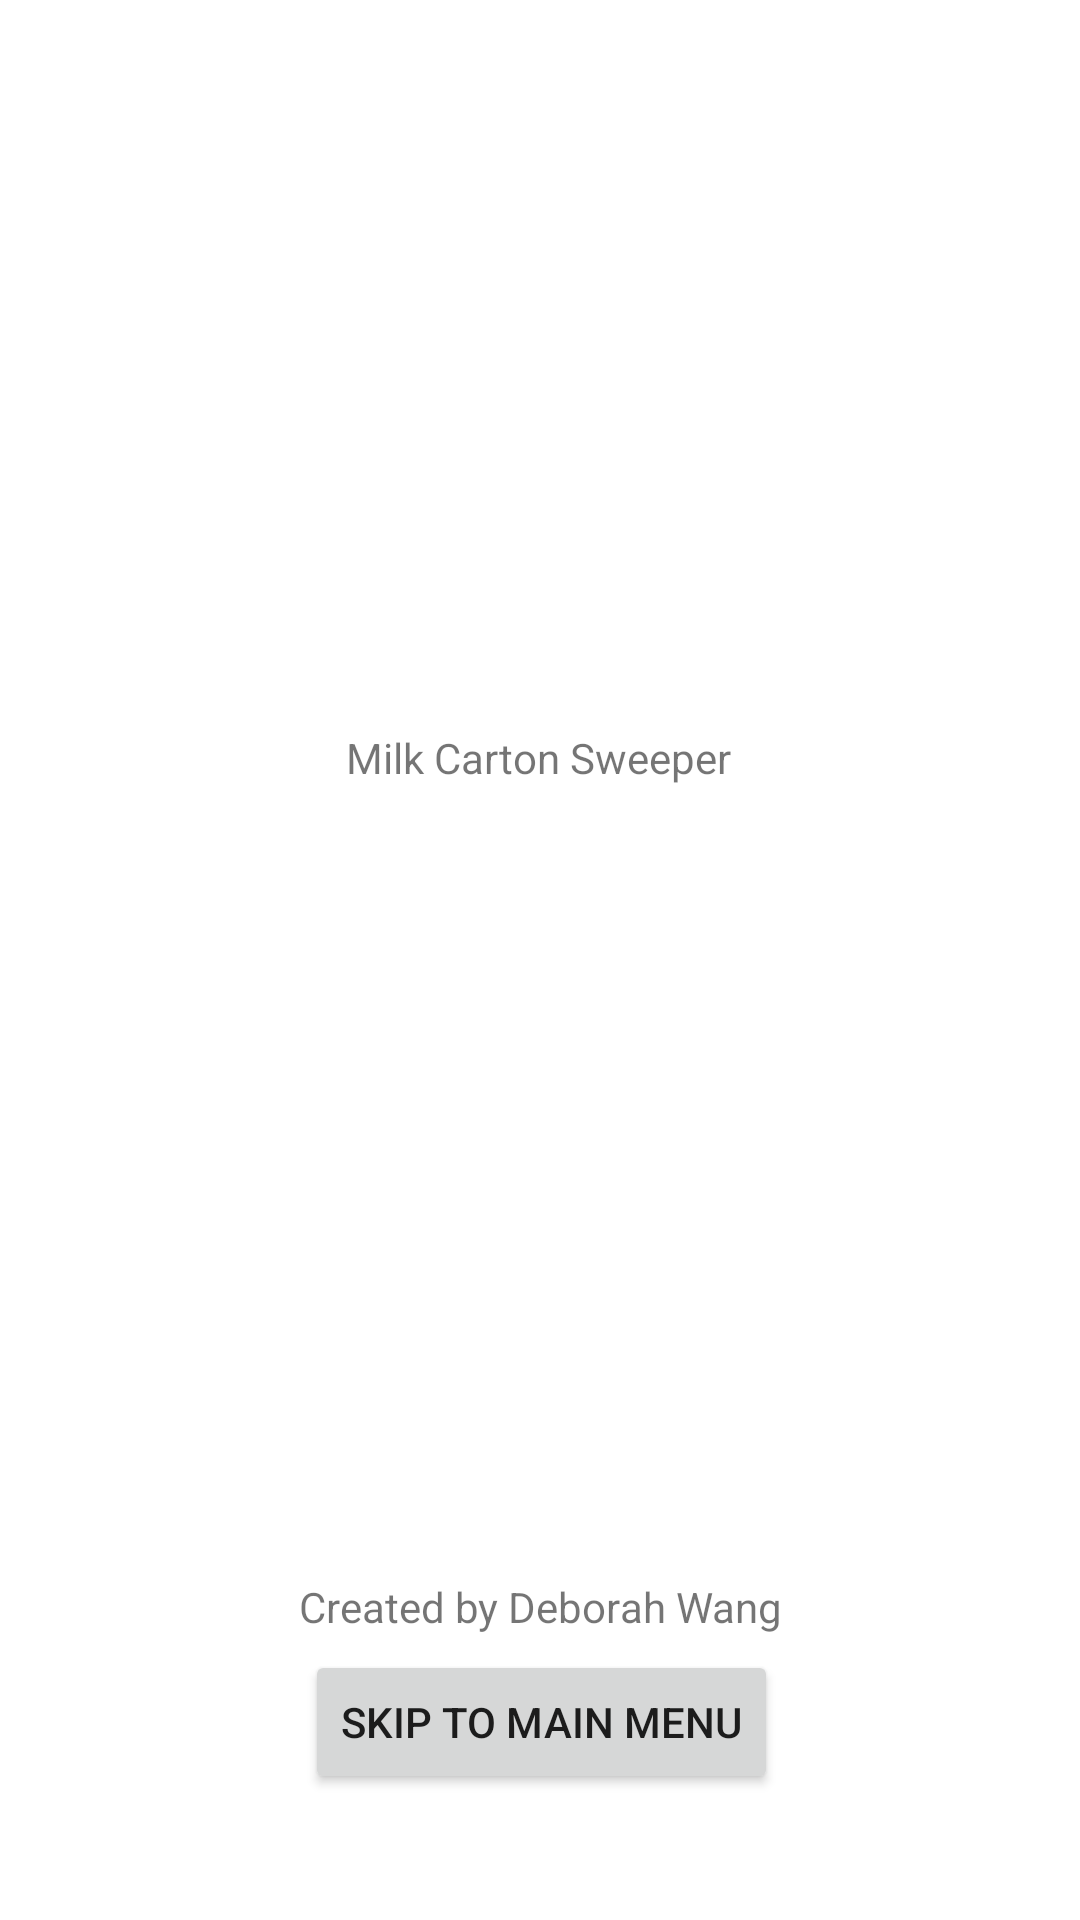

Layout XML and referenced resources for this Android screen:
<!-- AndroidManifest.xml: application theme Theme.MineSeeker -->
<!-- res/layout/activity_welcome_screen.xml -->
<?xml version="1.0" encoding="utf-8"?>
<androidx.constraintlayout.widget.ConstraintLayout xmlns:android="http://schemas.android.com/apk/res/android"
    xmlns:app="http://schemas.android.com/apk/res-auto"
    xmlns:tools="http://schemas.android.com/tools"
    android:layout_width="match_parent"
    android:layout_height="match_parent"
    tools:context=".ui.WelcomeScreen">

    <TextView
        android:id="@+id/welcome_gameName"
        android:layout_width="wrap_content"
        android:layout_height="wrap_content"
        android:layout_marginStart="140dp"
        android:layout_marginTop="243dp"
        android:layout_marginEnd="141dp"
        android:text="@string/app_name"
        app:layout_constraintEnd_toEndOf="parent"
        app:layout_constraintStart_toStartOf="parent"
        app:layout_constraintTop_toTopOf="parent" />

    <TextView
        android:id="@+id/welcome_authorName"
        android:layout_width="wrap_content"
        android:layout_height="wrap_content"
        android:layout_marginStart="124dp"
        android:layout_marginEnd="124dp"
        android:layout_marginBottom="95dp"
        android:text="@string/authorName"
        app:layout_constraintBottom_toBottomOf="parent"
        app:layout_constraintEnd_toEndOf="parent"
        app:layout_constraintStart_toStartOf="parent" />

    <Button
        android:id="@+id/welcome_SkipToMain"
        android:layout_width="wrap_content"
        android:layout_height="wrap_content"
        android:layout_marginStart="113dp"
        android:layout_marginTop="288dp"
        android:layout_marginEnd="112dp"
        android:text="@string/skipWelcome"
        app:layout_constraintEnd_toEndOf="parent"
        app:layout_constraintStart_toStartOf="parent"
        app:layout_constraintTop_toBottomOf="@+id/welcome_gameName" />
</androidx.constraintlayout.widget.ConstraintLayout>
<!-- resources referenced by this layout -->
<resources>
  <string name="app_name">Milk Carton Sweeper</string>
  <string name="authorName">Created by Deborah Wang</string>
  <string name="skipWelcome">Skip to Main Menu</string>
  <style name="Theme.MineSeeker" parent="Theme.MaterialComponents.DayNight.NoActionBar">
          
          <item name="colorPrimary">@color/peach_500</item>
          <item name="colorPrimaryVariant">@color/peach_700</item>
          <item name="colorOnPrimary">@color/white</item>
          
          <item name="colorSecondary">@color/teal_200</item>
          <item name="colorSecondaryVariant">@color/teal_700</item>
          <item name="colorOnSecondary">@color/black</item>
          
          <item name="android:statusBarColor" tools:targetApi="l">?attr/colorPrimaryVariant</item>
      </style>
  <color name="peach_500">#C6836E</color>
  <color name="peach_700">#7A3019</color>
  <color name="white">#FFFFFFFF</color>
  <color name="teal_200">#C2EFEB</color>
  <color name="teal_700">#84ACAB</color>
  <color name="black">#FF000000</color>
</resources>
